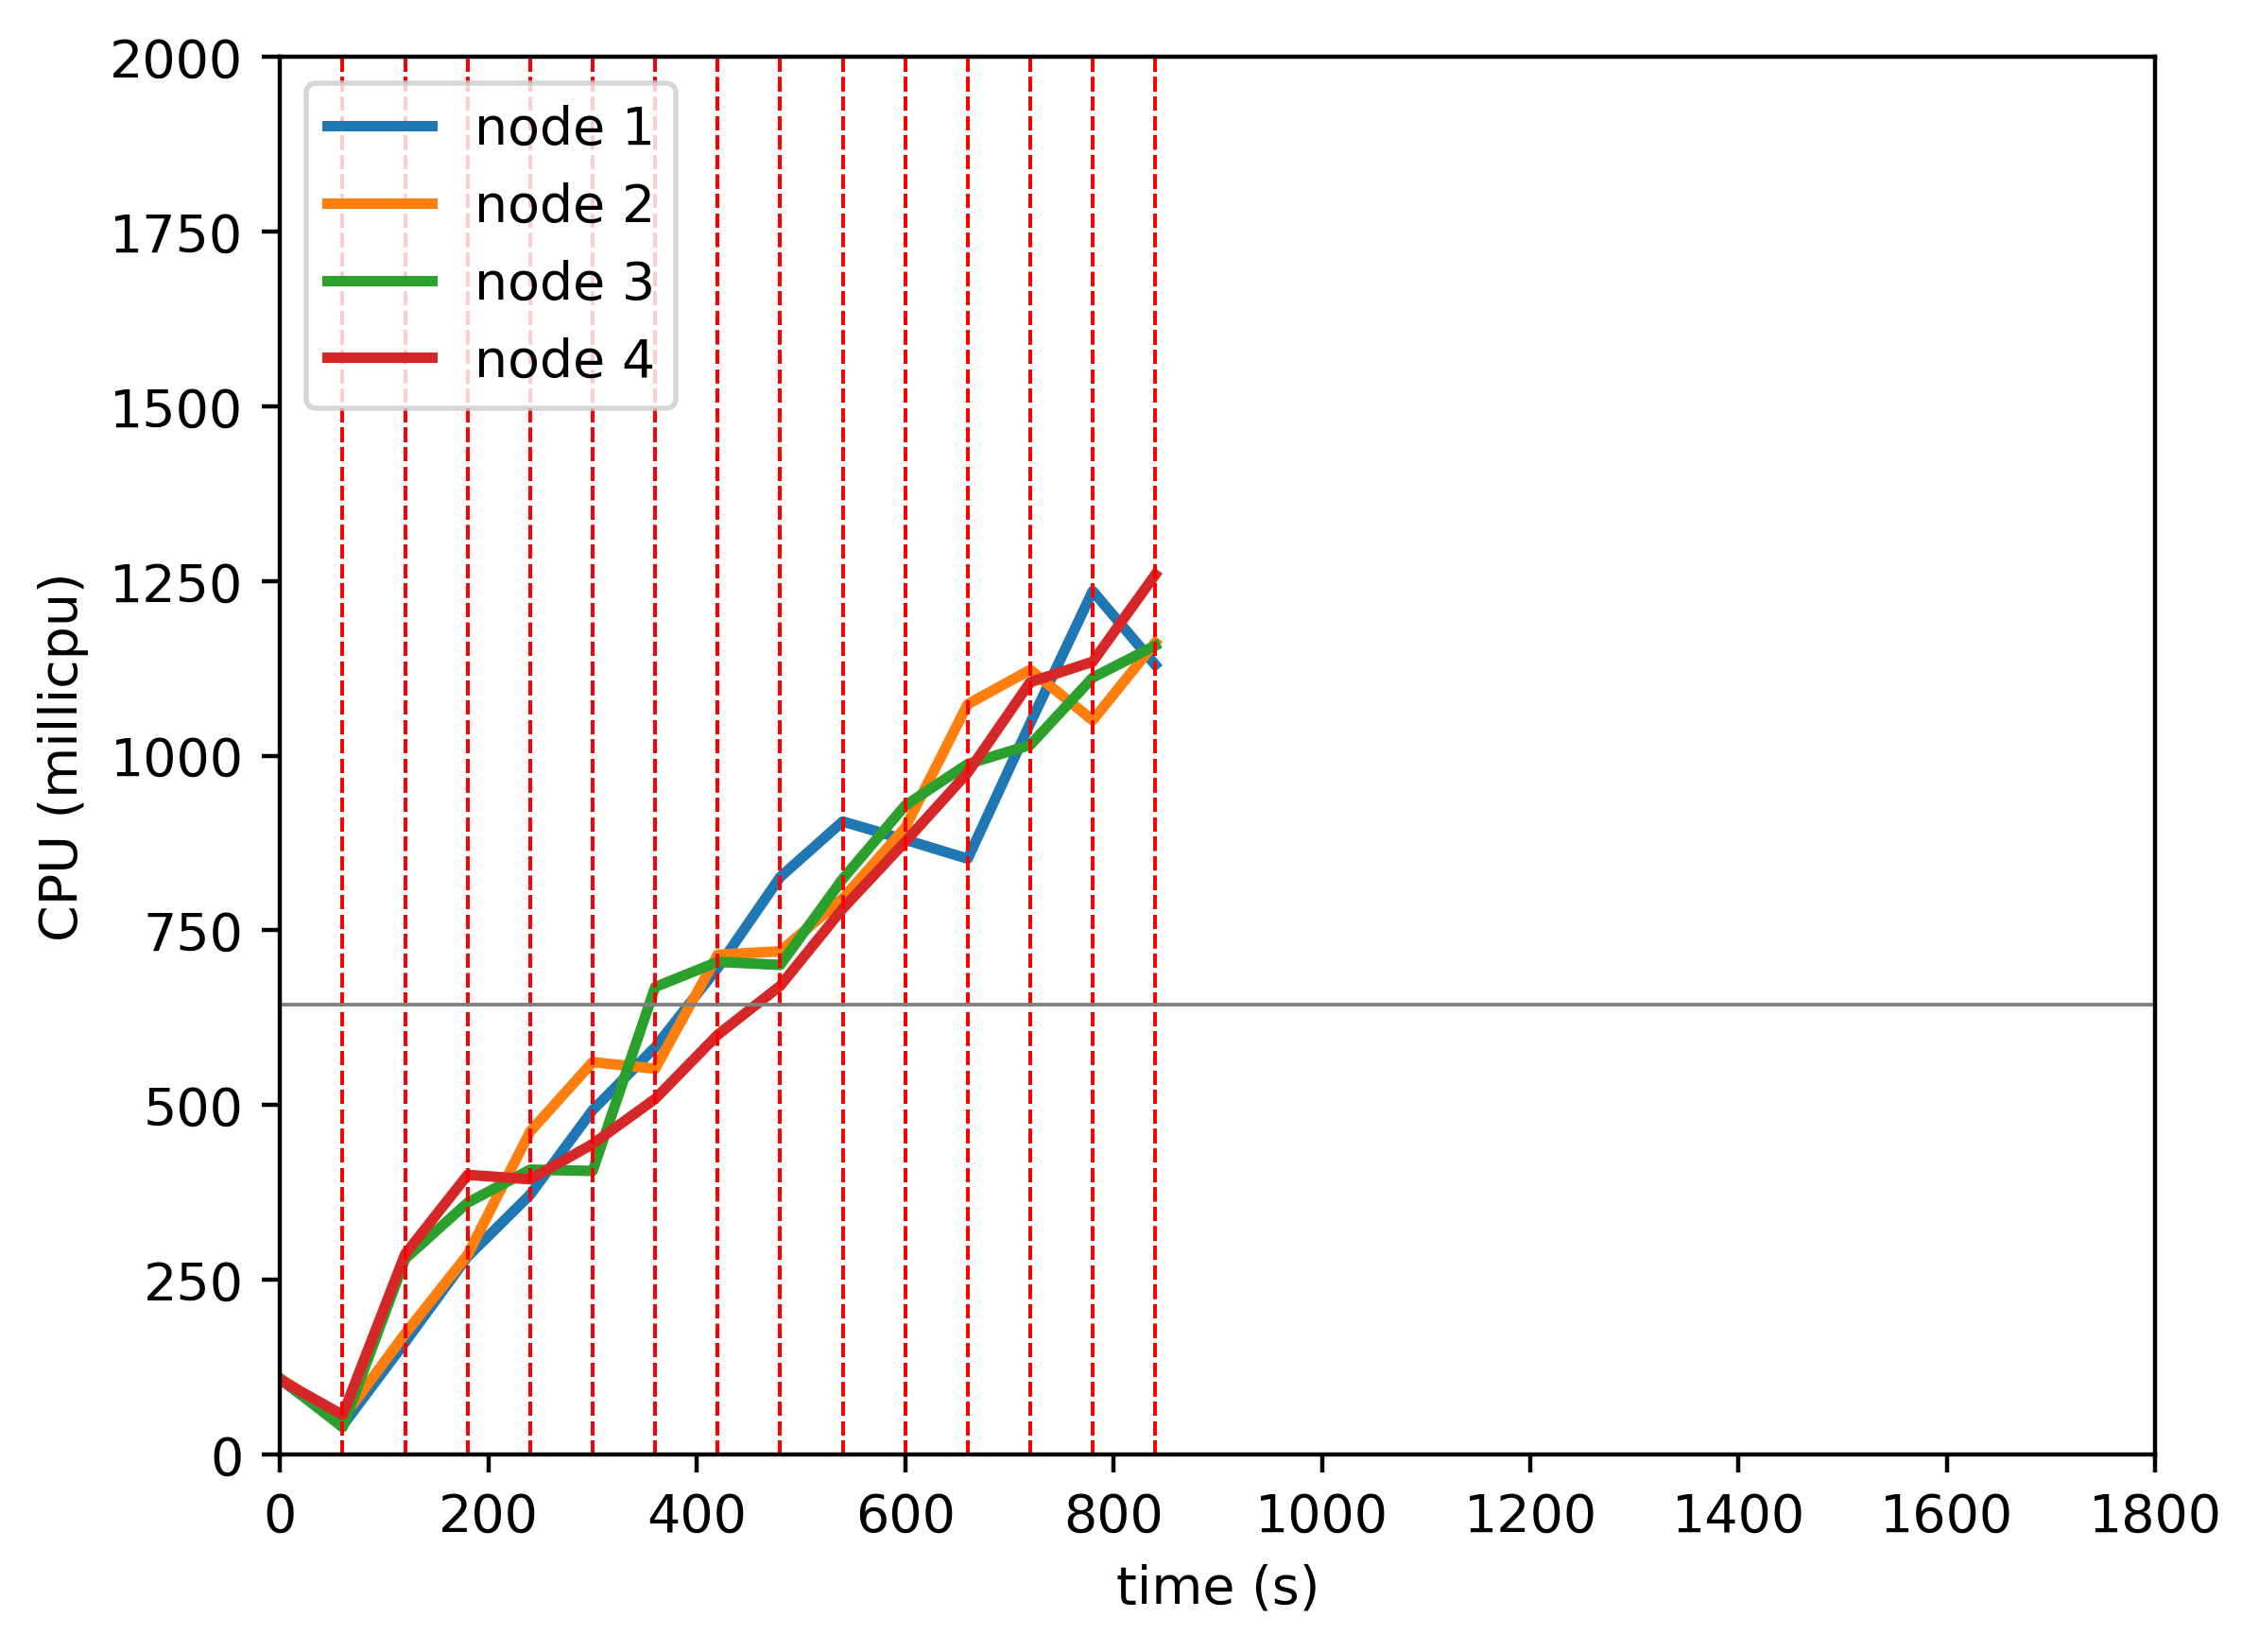

Values plotted in this chart, from the file beside it:
timestamp, ppgcc-m02_pod_amount, ppgcc-m02_memory, ppgcc-m02_cpu, ppgcc-m03_pod_amount, ppgcc-m03_memory, ppgcc-m03_cpu, ppgcc-m04_pod_amount, ppgcc-m04_memory, ppgcc-m04_cpu, ppgcc-m05_pod_amount, ppgcc-m05_memory, ppgcc-m05_cpu
0, 5, 1025684, 107368605, 5, 1029592, 108672104, 5, 1031256, 108765507, 5, 1021568, 106604780
60, 5, 1026740, 41250778, 5, 1031044, 51913697, 5, 1034160, 38942412, 5, 1023680, 56392993
120, 1, 988420, 160669630, 1, 991840, 172889948, 8, 1075080, 279965862, 10, 1087700, 286587076
180, 4, 1025380, 283160809, 4, 1030384, 285760740, 7, 1069800, 360297867, 5, 1041448, 400102460
240, 5, 1040824, 371679020, 5, 1046752, 462075811, 5, 1054092, 407589485, 5, 1041316, 393811347
300, 4, 1036072, 492808271, 5, 1050052, 561538247, 6, 1067688, 405736137, 5, 1046860, 444234021
360, 5, 1050196, 582820146, 4, 1038832, 552029764, 7, 1084716, 668964507, 4, 1035112, 508892867
420, 4, 1039016, 696516689, 6, 1067740, 715175827, 5, 1060296, 705002892, 5, 1047520, 600576599
480, 5, 1053668, 826417739, 5, 1053352, 720138033, 5, 1061088, 700634284, 5, 1052536, 670607718
540, 4, 1044956, 905924573, 5, 1057756, 795527306, 5, 1062936, 823698692, 6, 1063208, 781154801
600, 3, 1032812, 879829273, 5, 1063696, 897151375, 6, 1076532, 928841314, 6, 1068488, 876858927
660, 4, 1043240, 852648651, 5, 1064884, 1073787804, 6, 1081360, 988127806, 5, 1060304, 975780488
720, 3, 1034924, 1046635298, 6, 1079140, 1123023596, 5, 1071604, 1015483500, 6, 1067168, 1105323762
780, 4, 1051160, 1235773692, 4, 1053532, 1050756077, 6, 1083916, 1111884133, 6, 1076852, 1134692501
840, 4, 1050236, 1130188853, 5, 1071748, 1161863371, 5, 1067792, 1157655422, 6, 1079096, 1259189378
